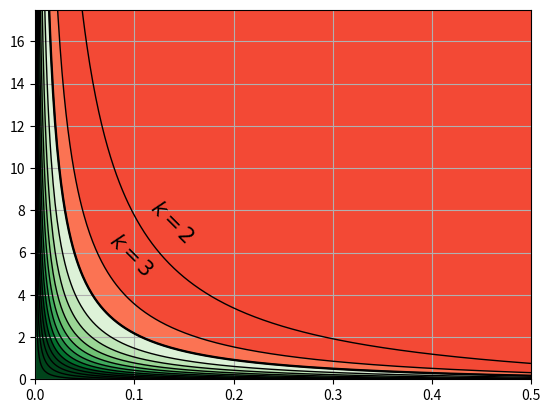

Write Python code to recreate this figure.
import matplotlib.pyplot as plt
from matplotlib import cm
from numpy import *


def calculate_func(x, j):
    """Calculate the value of function

    Calculates the value of the function defined in return expression

    :param x: the function's argument
    :param j: the number of an element in array k

    """
    return ((1 - k[j] / v) - x) / (x * (k[j] - 1))


def plot_a_function(i, color):
    """Plot the number of asymptotes and functions according to the q array.

        Plots the k-th function thicker then others.

        :param i: the exact number of function which need
            to be plotted thicker then others
        :param color: desired color of functions

    """
    for j in range(0, len(k)):
        x = arange(0.00001, 0.5, 0.001)
        ax.plot(x, calculate_func(x, j), color=color, linewidth=1)
        if j == i:
            ax.plot(x, calculate_func(x, j), color=color, linewidth=1.7)


def fill_areas():
    """Fill areas between graphs with different colors.

        Colors are selected by defining colormap from matplotlib set

    """
    x = arange(0.00001, 0.51, 0.001)
    for i in range(0, 10, 1):
        ax.fill_between(x, ((1 - k[2 + i] / v) - x) / (x * (k[2 + i] - 1)), 0,
                        facecolor=cm.Greens(40 + i * 30))

    for i in range(2, 0, -1):
        ax.fill_between(x, ((1 - k[i] / v) - x) / (x * (k[i] - 1)), 25,
                        facecolors=cm.Reds(180 - i * 30))


def add_inscription():
    """Add inscriptions to graph: title, labels for x and y axes.

    """
    plt.title("Evaluation of vectorizing efficiency", fontsize=13)
    plt.xlabel(r'$p_2$', fontsize=15)
    plt.ylabel(r'$\frac{t_2}{t_1}$', labelpad=13, fontsize=20, rotation=0)


def plot_text():
    """Plot the inscription for the graphs on the plot.

    """
    plt.text(0.112, 6.48, r'$k = 2$', size=15, rotation=-45.)
    plt.text(0.07, 4.9, r'$k = 3$', size=15, rotation=-45.)


fig = plt.figure()
ax = fig.add_subplot(111)
xax = ax.xaxis
plt.ylim(0, 17.5) # limit the y-scale
plt.xlim(0, 0.5) # limit the x-scale
ax.grid(True) # add grid to the plot

k = arange(2, 17, 1)
v = 16

plot_a_function(2, 'black')
fill_areas()
plot_text()

plt.show()
